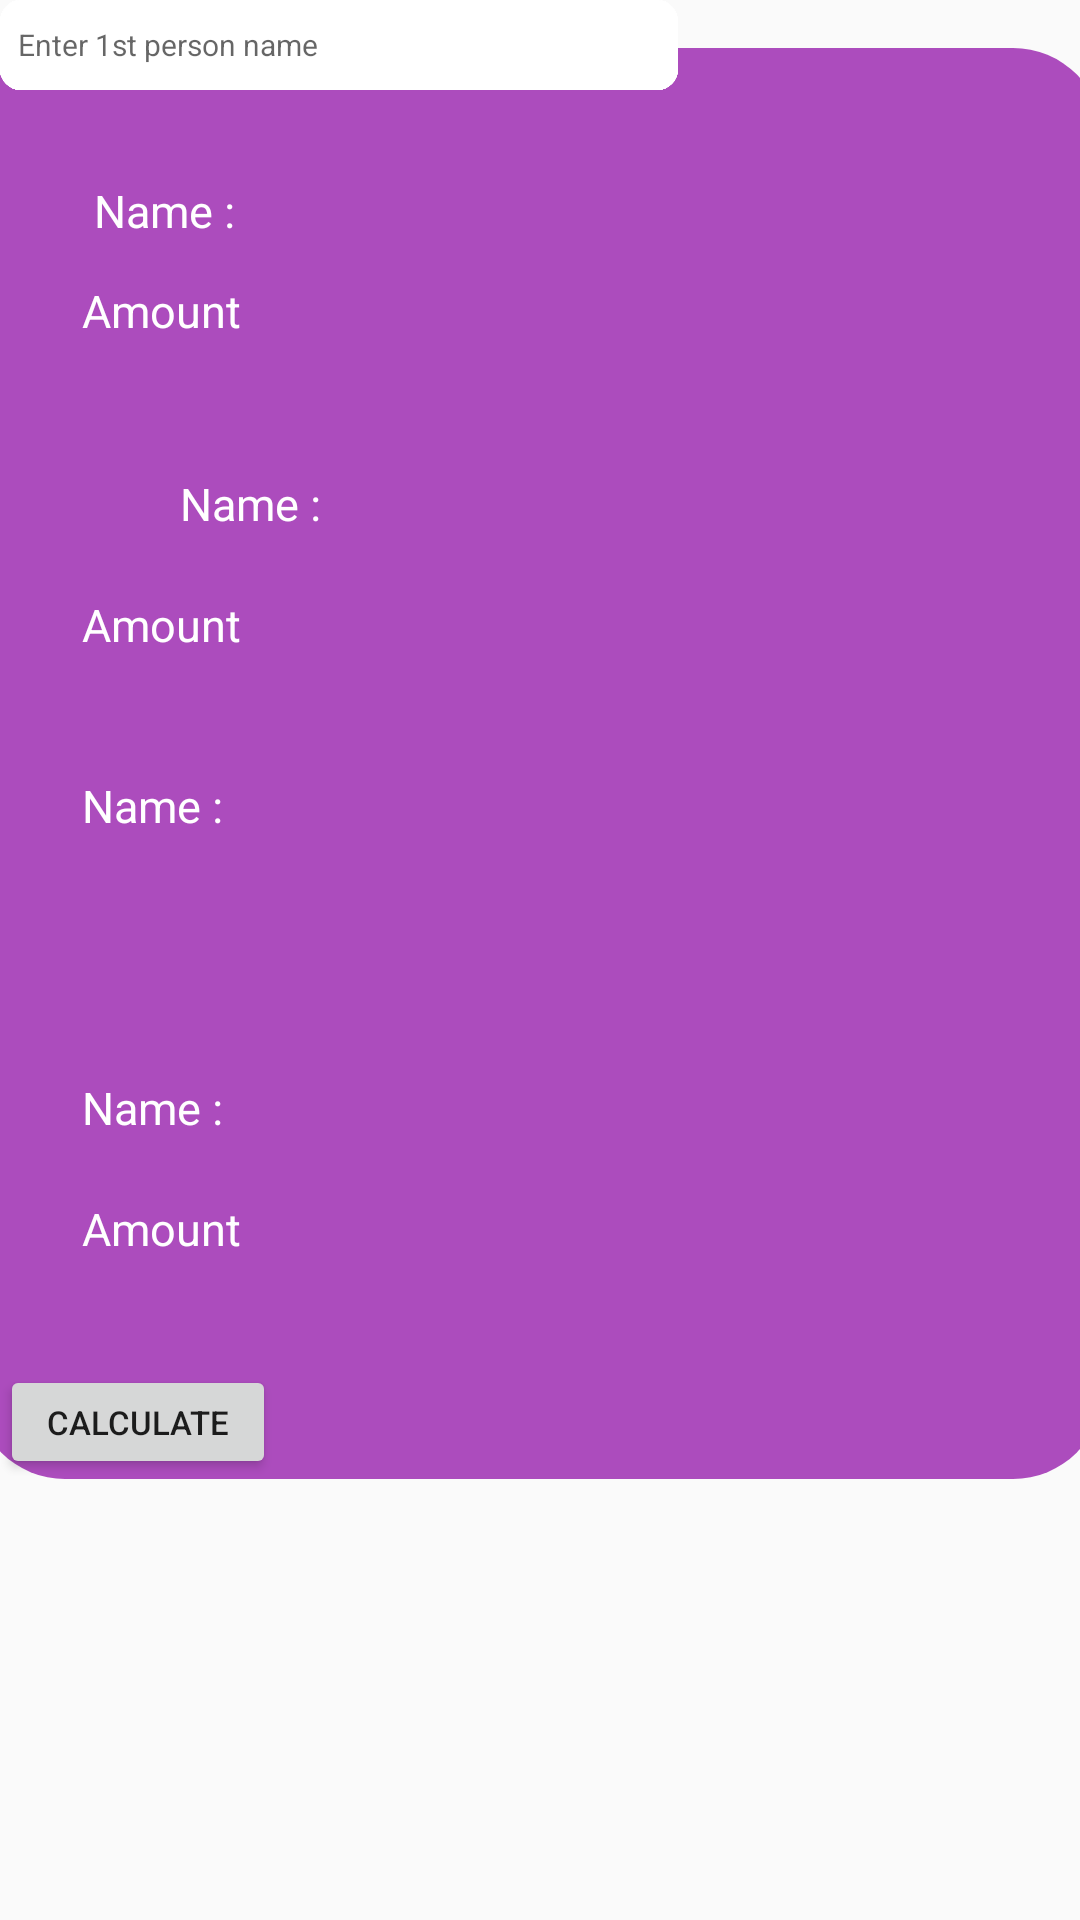

Layout XML and referenced resources for this Android screen:
<!-- AndroidManifest.xml: application theme Theme.CashSlash -->
<!-- res/layout/activity_groupchat.xml -->
<?xml version="1.0" encoding="utf-8"?>
<androidx.constraintlayout.widget.ConstraintLayout xmlns:android="http://schemas.android.com/apk/res/android"
    xmlns:app="http://schemas.android.com/apk/res-auto"
    xmlns:tools="http://schemas.android.com/tools"
    android:layout_width="match_parent"
    android:layout_height="match_parent"
    tools:context=".Groupchat">

    <ImageView
        android:id="@+id/imageView12"
        android:layout_width="376dp"
        android:layout_height="477dp"
        android:layout_marginTop="16dp"

        app:layout_constraintEnd_toEndOf="parent"
        app:layout_constraintHorizontal_bias="0.542"
        app:layout_constraintStart_toStartOf="parent"
        app:layout_constraintTop_toTopOf="parent"
        app:srcCompat="@drawable/custom_bg"
        app:tint="#9C27B0" />

    <EditText
        android:id="@+id/amount1"
        android:layout_width="226dp"
        android:layout_height="30dp"
        android:background="@drawable/input_bg"
        android:ems="10"
        android:hint="Enter Amount"
        android:inputType="number"
        android:padding="6dp"
        android:textSize="10sp"
        tools:layout_editor_absoluteX="145dp"
        tools:layout_editor_absoluteY="90dp" />

    <EditText
        android:id="@+id/amount4"
        android:layout_width="226dp"
        android:layout_height="30dp"
        android:background="@drawable/input_bg"
        android:ems="10"
        android:hint="Enter Amount"
        android:inputType="number"
        android:padding="6dp"
        android:textSize="10sp"
        tools:layout_editor_absoluteX="145dp"
        tools:layout_editor_absoluteY="392dp" />

    <TextView
        android:id="@+id/textView25"
        android:layout_width="wrap_content"
        android:layout_height="wrap_content"
        android:layout_marginStart="36dp"
        android:layout_marginTop="20dp"
        android:layout_marginEnd="30dp"
        android:text="Amount"
        android:textColor="@color/white"
        android:textSize="15sp"
        app:layout_constraintEnd_toStartOf="@+id/editTextNumber5"
        app:layout_constraintHorizontal_bias="1.0"
        app:layout_constraintStart_toStartOf="@+id/imageView12"
        app:layout_constraintTop_toBottomOf="@+id/textView24" />

    <TextView
        android:id="@+id/textView24"
        android:layout_width="wrap_content"
        android:layout_height="wrap_content"
        android:layout_marginStart="36dp"
        android:layout_marginTop="44dp"
        android:text="Name :"
        android:textColor="@color/white"
        android:textSize="15sp"
        app:layout_constraintEnd_toStartOf="@+id/editTextText7"
        app:layout_constraintHorizontal_bias="0.544"
        app:layout_constraintStart_toStartOf="@+id/imageView12"
        app:layout_constraintTop_toBottomOf="@+id/textView22" />

    <EditText
        android:id="@+id/user4"
        android:layout_width="226dp"
        android:layout_height="30dp"

        android:background="@drawable/input_bg"
        android:ems="10"
        android:hint="Enter 4st person name"
        android:inputType="text"
        android:padding="6dp"
        android:textAllCaps="false"
        android:textSize="10sp"
        tools:layout_editor_absoluteX="145dp"
        tools:layout_editor_absoluteY="350dp" />

    <EditText
        android:id="@+id/amount3"
        android:layout_width="226dp"
        android:layout_height="30dp"
        android:background="@drawable/input_bg"
        android:ems="10"
        android:hint="Enter Amount"
        android:inputType="number"
        android:padding="6dp"
        android:textSize="10sp"
        tools:layout_editor_absoluteX="145dp"
        tools:layout_editor_absoluteY="296dp" />

    <TextView
        android:id="@+id/textView22"
        android:layout_width="wrap_content"
        android:layout_height="wrap_content"
        android:layout_marginTop="16dp"
        android:layout_marginEnd="36dp"
        android:text="Amount"
        android:textColor="@color/white"
        android:textSize="15sp"
        app:layout_constraintEnd_toStartOf="@+id/amount3"
        app:layout_constraintTop_toBottomOf="@+id/textView21" />

    <TextView
        android:id="@+id/textView21"
        android:layout_width="wrap_content"
        android:layout_height="wrap_content"
        android:layout_marginStart="36dp"
        android:layout_marginTop="40dp"
        android:text="Name :"
        android:textColor="@color/white"
        android:textSize="15sp"
        app:layout_constraintEnd_toStartOf="@+id/user4"
        app:layout_constraintHorizontal_bias="0.0"
        app:layout_constraintStart_toStartOf="@+id/imageView12"
        app:layout_constraintTop_toBottomOf="@+id/textView19" />

    <EditText
        android:id="@+id/user3"
        android:layout_width="226dp"
        android:layout_height="30dp"

        android:background="@drawable/input_bg"
        android:ems="10"
        android:hint="Enter 3st person name"
        android:inputType="text"
        android:padding="6dp"
        android:textAllCaps="false"
        android:textSize="10sp"
        tools:layout_editor_absoluteX="145dp"
        tools:layout_editor_absoluteY="258dp" />

    <TextView
        android:id="@+id/textView19"
        android:layout_width="wrap_content"
        android:layout_height="wrap_content"
        android:layout_marginStart="36dp"
        android:layout_marginTop="20dp"
        android:text="Amount"
        android:textColor="@color/white"
        android:textSize="15sp"
        app:layout_constraintStart_toStartOf="@+id/imageView12"
        app:layout_constraintTop_toBottomOf="@+id/textView18" />

    <TextView
        android:id="@+id/textView18"
        android:layout_width="wrap_content"
        android:layout_height="wrap_content"
        android:layout_marginStart="60dp"
        android:layout_marginTop="44dp"
        android:text="Name :"
        android:textColor="@color/white"
        android:textSize="15sp"
        app:layout_constraintEnd_toStartOf="@+id/editTextText5"
        app:layout_constraintHorizontal_bias="0.561"
        app:layout_constraintStart_toStartOf="parent"
        app:layout_constraintTop_toBottomOf="@+id/textView17" />

    <EditText
        android:id="@+id/user2"
        android:layout_width="226dp"
        android:layout_height="30dp"

        android:background="@drawable/input_bg"
        android:ems="10"
        android:hint="Enter 2st person name"
        android:inputType="text"
        android:padding="6dp"
        android:textAllCaps="false"
        android:textSize="10sp"
        tools:layout_editor_absoluteX="145dp"
        tools:layout_editor_absoluteY="158dp" />

    <TextView
        android:id="@+id/textView17"
        android:layout_width="wrap_content"
        android:layout_height="wrap_content"
        android:layout_marginStart="36dp"
        android:layout_marginTop="13dp"
        android:text="Amount"
        android:textColor="@color/white"
        android:textSize="15sp"
        app:layout_constraintStart_toStartOf="@+id/imageView12"
        app:layout_constraintTop_toBottomOf="@+id/textView16" />

    <TextView
        android:id="@+id/textView16"
        android:layout_width="wrap_content"
        android:layout_height="wrap_content"
        android:layout_marginStart="40dp"
        android:layout_marginTop="44dp"
        android:text="Name :"
        android:textColor="@color/white"
        android:textSize="15sp"
        app:layout_constraintEnd_toStartOf="@+id/editTextText"
        app:layout_constraintHorizontal_bias="0.455"
        app:layout_constraintStart_toStartOf="@+id/imageView12"
        app:layout_constraintTop_toTopOf="@+id/imageView12" />

    <EditText
        android:id="@+id/amount2"
        android:layout_width="226dp"
        android:layout_height="30dp"
        android:background="@drawable/input_bg"
        android:ems="10"
        android:hint="Enter Amount"
        android:inputType="number"
        android:padding="6dp"
        android:textSize="10sp"
        tools:layout_editor_absoluteX="145dp"
        tools:layout_editor_absoluteY="200dp" />

    <EditText
        android:id="@+id/user1"
        android:layout_width="226dp"
        android:layout_height="30dp"
        android:background="@drawable/input_bg"
        android:ems="10"

        android:hint="Enter 1st person name"
        android:inputType="text"
        android:padding="6dp"
        android:textAllCaps="false"
        android:textSize="10sp"
        tools:layout_editor_absoluteX="145dp"
        tools:layout_editor_absoluteY="52dp" />

    <androidx.recyclerview.widget.RecyclerView
        android:layout_width="380dp"
        android:layout_height="364dp"
        app:layout_constraintBottom_toBottomOf="parent"
        app:layout_constraintEnd_toEndOf="parent"
        app:layout_constraintStart_toStartOf="parent"
        app:layout_constraintTop_toBottomOf="@+id/imageView12" />

    <Button
        android:id="@+id/button"
        android:layout_width="92dp"
        android:layout_height="38dp"
        android:layout_marginTop="12dp"
        android:text="Calculate"
        android:textSize="11sp"
        app:layout_constraintBottom_toBottomOf="@+id/imageView12"
        app:layout_constraintTop_toBottomOf="@+id/editTextNumber5"
        app:layout_constraintVertical_bias="0.0"
        tools:layout_editor_absoluteX="279dp" />

</androidx.constraintlayout.widget.ConstraintLayout>
<!-- resources referenced by this layout -->
<resources>
  <color name="white">#FFFFFFFF</color>
  <!-- drawable custom_bg (drawable) -->
  <?xml version="1.0" encoding="utf-8"?>
  <shape xmlns:android="http://schemas.android.com/apk/res/android">
      <solid android:color="#D2A103D6"/>
      <corners android:radius="30dp"/>
  </shape>
  <!-- drawable input_bg (drawable) -->
  <?xml version="1.0" encoding="utf-8"?>
  <shape xmlns:android="http://schemas.android.com/apk/res/android">
      <solid android:color="#ffffff" android:width="5dp"/>
      <corners android:radius="7dp" />
  </shape>
  <style name="Theme.CashSlash" parent="Base.Theme.CashSlash" />
  <style name="Base.Theme.CashSlash" parent="Theme.AppCompat.DayNight.NoActionBar">
  
          
          
  
      </style>
</resources>
